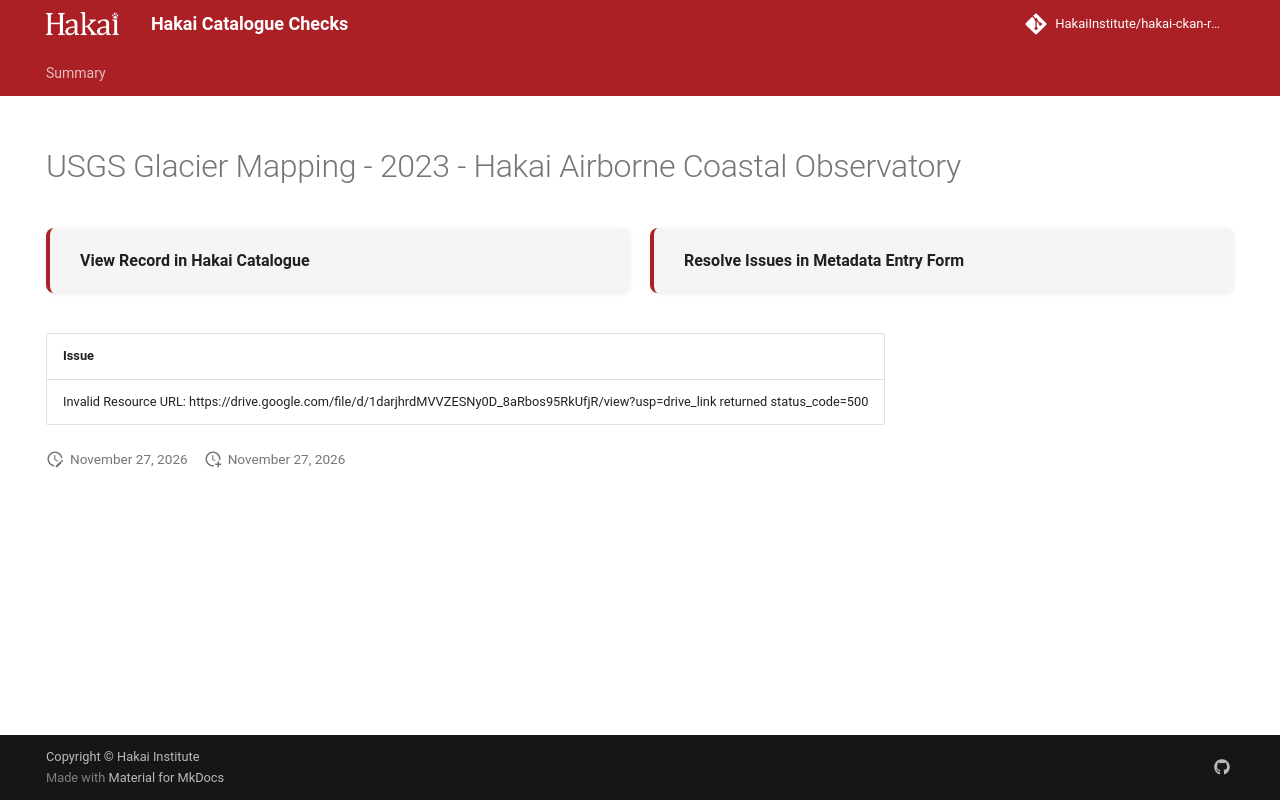

repository: HakaiInstitute/hakai-ckan-records-checks · page: main/records/78efda1b-9688-4bcf-b16e-7167c17c0bcb/index.html · generator: mkdocs

---
title: USGS Glacier Mapping - 2023 - Hakai Airborne Coastal Observatory
hide:
  - navigation
  - toc
---

# USGS Glacier Mapping - 2023 - Hakai Airborne Coastal Observatory

<div style="display:flex;flex-wrap:wrap;gap:1rem;margin:1.5rem 0 2rem;">
  <a href="https://catalogue.hakai.org/dataset/ca-cioos_43422dc8-2573-4f60-bf87-df447d57ab7a" target="_blank" rel="noopener noreferrer" style="flex:1;min-width:200px;padding:1rem 1.5rem;border-radius:8px;background:var(--md-code-bg-color);text-decoration:none;border-left:4px solid var(--md-primary-fg-color);box-shadow:0 1px 4px rgba(0,0,0,.08);display:flex;align-items:center;">
    <span style="font-weight:600;color:var(--md-typeset-color);">View Record in Hakai Catalogue</span>
  </a>
  
  <a href="https://hakaiinstitute.github.io/hakai-metadata-entry-form#/en/hakai/RvRPlFMSsIaBwoGdQIq5BVYfBBa2/-NpRKhzLRiCcp6ENuX2r" target="_blank" rel="noopener noreferrer" style="flex:1;min-width:200px;padding:1rem 1.5rem;border-radius:8px;background:var(--md-code-bg-color);text-decoration:none;border-left:4px solid var(--md-primary-fg-color);box-shadow:0 1px 4px rgba(0,0,0,.08);display:flex;align-items:center;">
    <span style="font-weight:600;color:var(--md-typeset-color);">Resolve Issues in Metadata Entry Form</span>
  </a>
  
</div>

| Issue                                                                                                                                |
|:-------------------------------------------------------------------------------------------------------------------------------------|
| Invalid Resource URL: https://drive.google.com/file/d/1darjhrdMVVZESNy0D_8aRbos95RkUfjR/view?usp=drive_link returned status_code=500 |

<script>
   document.addEventListener("DOMContentLoaded", function() {
    var map = L.map('map').setView([51.505, -125.09], 5);
    L.tileLayer('https://tile.openstreetmap.org/{z}/{x}/{y}.png', {
        maxZoom: 19,
        attribution: '&copy; <a href="http://www.openstreetmap.org/copyright">OpenStreetMap</a>'
    }).addTo(map);
    var geojsonFeature = {
        "type": "Feature",
        "properties": {
            "name" : "USGS Glacier Mapping - 2023 - Hakai Airborne Coastal Observatory"
        },
        "geometry": {'type': 'Polygon', 'coordinates': [[[-121.4, 47.68], [-113.0, 47.68], [-113.0, 49.08], [-121.4, 49.08], [-121.4, 47.68]]]}
    }
    L.geoJSON(geojsonFeature).addTo(map);
   })
</script>
